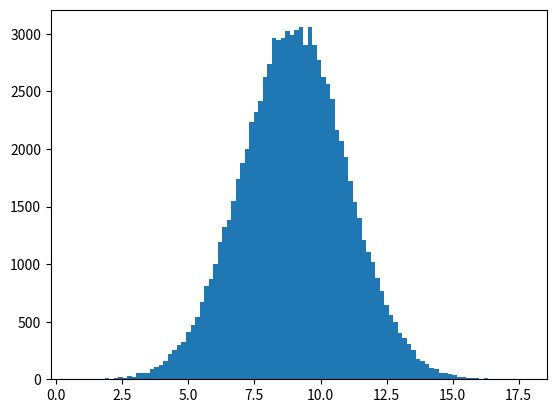

The matplotlib source for this figure:
import numpy
import matplotlib.pyplot as plt

x = numpy.random.normal(9.0, 2.0, 90000)

plt.hist(x, 100)
plt.show()
